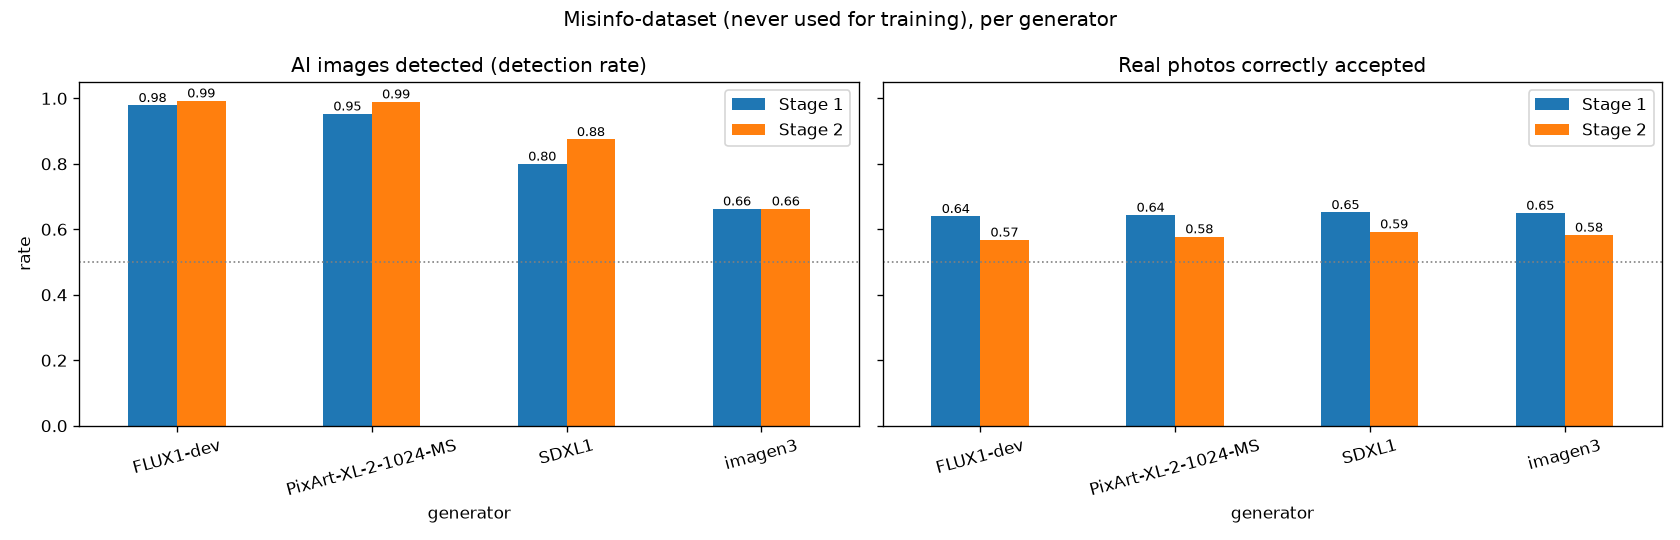

Source data for this figure (header and first rows):
, Stage 1, Stage 1, Stage 2, Stage 2
label, fake, real, fake, real
generator, , , , 
FLUX1-dev, 0.979, 0.64, 0.993, 0.568
PixArt-XL-2-1024-MS, 0.953, 0.644, 0.99, 0.578
SDXL1, 0.8, 0.652, 0.875, 0.593
imagen3, 0.663, 0.65, 0.663, 0.583
